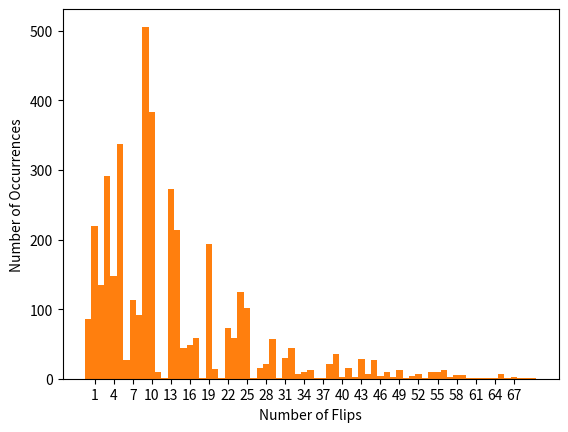

Reproduce this figure in Python.
import math
import numpy as np
import scipy
from scipy import stats
from scipy.stats import binom
from scipy.stats import poisson
import matplotlib.pyplot as plt
from scipy import optimize
from scipy.optimize import curve_fit
from scipy.stats import norm
from random import randint
from collections import Counter


a=[]
num_games = 2000


for n in range(num_games):
    num_flips = 0
    win = 0
    while win == 0:
        turn = np.random.randint(0,2) + np.random.randint(0,2) + np.random.randint(0,2) + np.random.randint(0,2) + np.random.randint(0,2)
        num_flips += 1
        if turn == 1:
            win += 1
            a.append(num_flips/2)
    
# print a

print("Mean number of flips", np.mean(a))
# print Counter(a)

labels, values = zip(*Counter(a).items())
indexes = np.arange(len(labels))
width = 1

plt.bar(indexes, values, width)
plt.xticks(np.arange(1.0,max(indexes),2.0))
plt.xlabel('Number of Flips')
plt.ylabel('Number of Occurrences')
plt.show()


# introduce bias into one coin
# B is probability of heads
# I set 0 to be heads, 1 to be tails

B = .3

for n in range(num_games):
    num_flips = 0
    win = 0
    while win == 0:
        turn = np.random.choice([0,1],p=[B,1-B]) + np.random.randint(0,2) + np.random.randint(0,2) + np.random.randint(0,2) + np.random.randint(0,2)
        num_flips += 1
        if turn == 1:
            win += 1
            a.append(num_flips)
    
# print a

print( "Mean number of flips", np.mean(a))
# print Counter(a)

labels, values = zip(*Counter(a).items())
indexes = np.arange(len(labels))
width = 1

plt.bar(indexes, values, width)
plt.xticks(np.arange(1.0,max(indexes),3.0))
plt.xlabel('Number of Flips')
plt.ylabel('Number of Occurrences')
plt.show()







    
            
            
        

